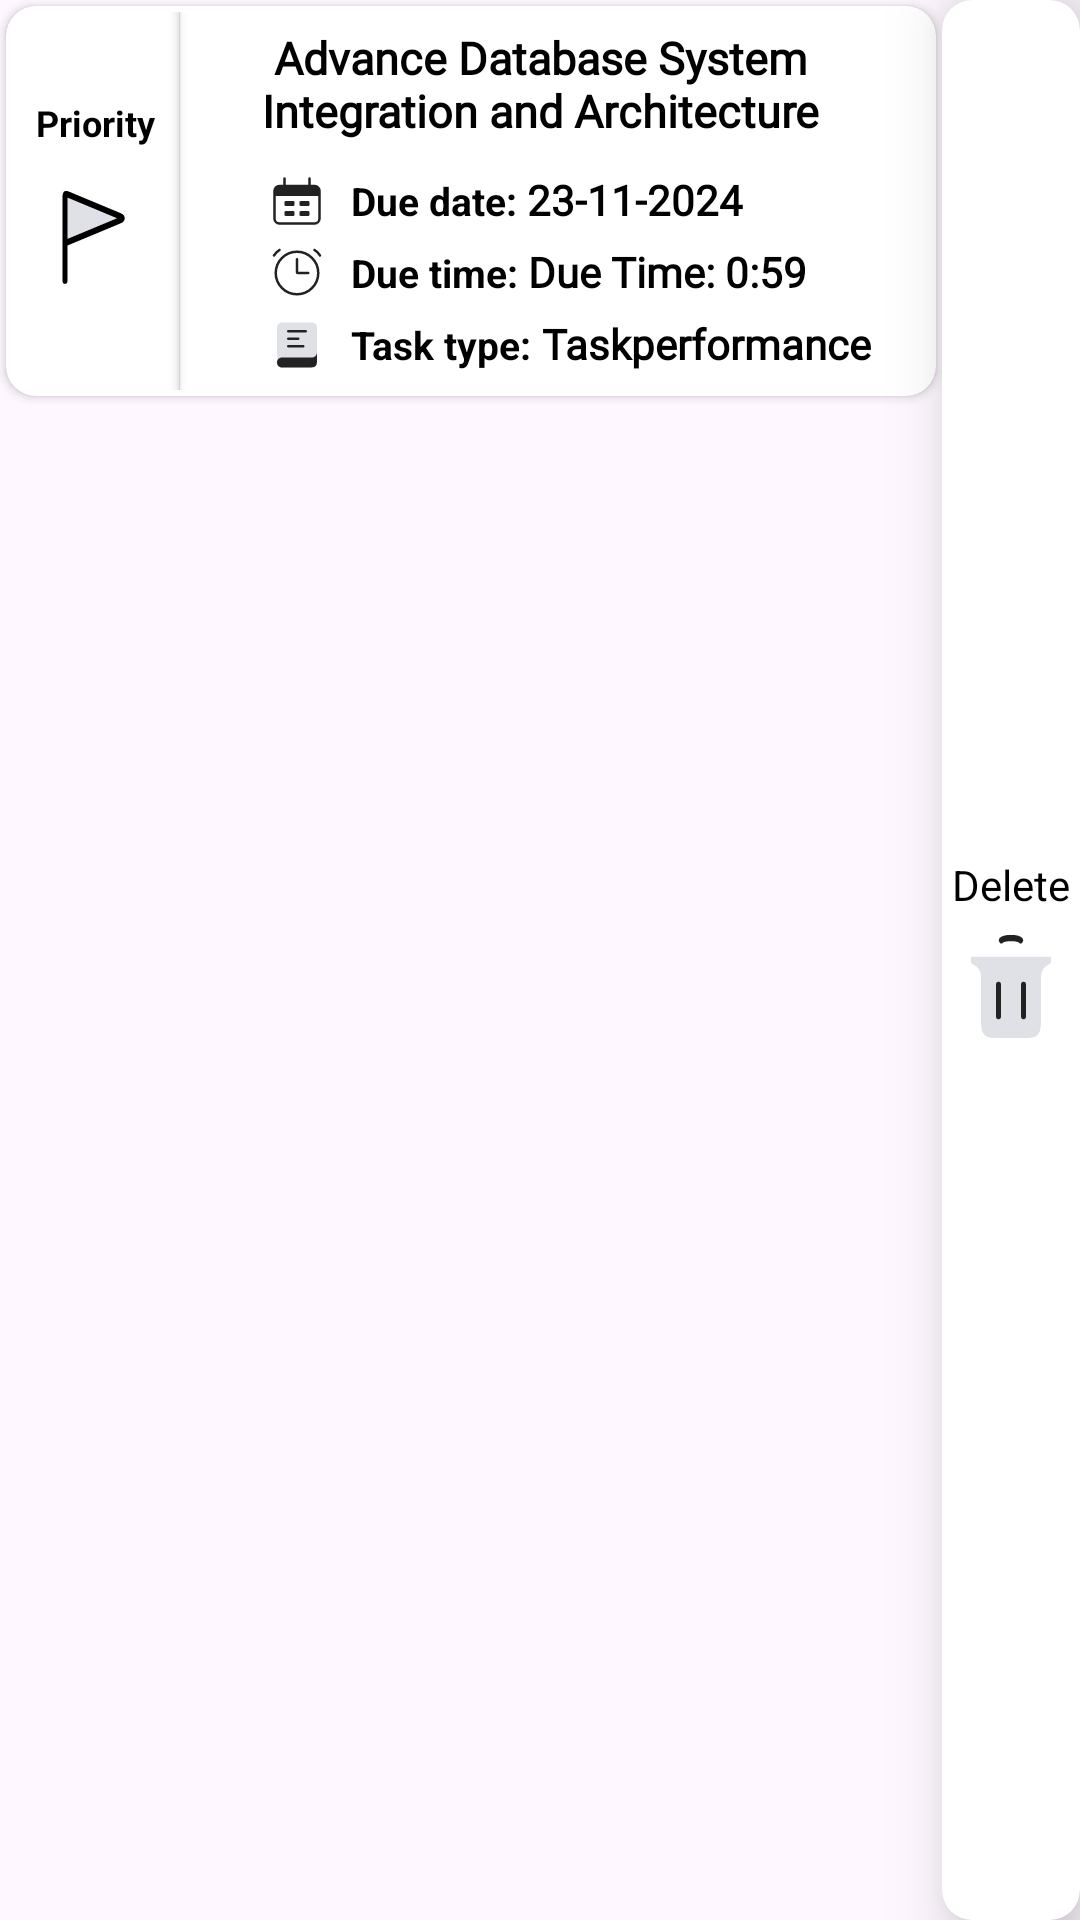

Here is an Android app screen rendered from its layout file. Give the layout XML and the strings, colors and styles it references.
<!-- AndroidManifest.xml: application theme Theme.GoalGetter -->
<!-- res/layout/leader_list_item.xml -->
<?xml version="1.0" encoding="utf-8"?>
<LinearLayout xmlns:android="http://schemas.android.com/apk/res/android"
    xmlns:app="http://schemas.android.com/apk/res-auto"
    xmlns:tools="http://schemas.android.com/tools"
    android:layout_width="match_parent"
    android:layout_height="wrap_content"
    android:layout_marginBottom="7dp"
    android:layout_marginTop="7dp"
    android:layout_marginLeft="4dp"
    android:layout_marginRight="4dp"
    android:elevation="35dp"
    android:orientation="horizontal"
    app:cardCornerRadius="10dp">


    
    <androidx.cardview.widget.CardView
        android:layout_width="0dp"
        android:layout_height="wrap_content"
        android:layout_margin="2dp"
        android:layout_weight="1"
        android:elevation="6dp"
        app:cardCornerRadius="10dp">

        <LinearLayout
            android:layout_width="match_parent"
            android:layout_height="wrap_content"
            android:orientation="horizontal"
            android:padding="2dp">

            
            <LinearLayout
                android:layout_width="wrap_content"
                android:layout_height="match_parent"
                android:layout_marginStart="5dp"
                android:gravity="center"
                android:orientation="vertical"
                tools:ignore="UseCompoundDrawables">

                <TextView
                    android:layout_width="wrap_content"
                    android:layout_height="wrap_content"
                    android:text="Priority"
                    android:layout_margin="3dp"
                    android:textColor="@android:color/black"
                    android:textSize="12sp"
                    android:textStyle="bold"
                    tools:ignore="HardcodedText" />

                <ImageView
                    android:id="@+id/priorityLevelImageView"
                    android:layout_width="40dp"
                    android:layout_height="50dp"
                    android:layout_marginTop="2dp"
                    android:src="@drawable/flag_duotone_line"
                    tools:ignore="ContentDescription" />
            </LinearLayout>

            <androidx.cardview.widget.CardView
                android:layout_width="0.0001dp"
                android:layout_height="match_parent"
                android:layout_marginStart="5dp"
                android:layout_marginEnd="9dp"
                android:backgroundTint="@color/light_grey" />

            
            <LinearLayout
                android:layout_width="0dp"
                android:layout_height="match_parent"
                android:layout_weight="3"
                android:layout_marginEnd="4dp"
                android:padding="5dp"
                android:orientation="vertical">
                <LinearLayout
                    android:layout_width="match_parent"
                    android:layout_height="wrap_content"
                    android:layout_marginEnd="15dp"
                    android:orientation="vertical">

                    <TextView
                        android:id="@+id/courseNameTextView"
                        android:layout_width="match_parent"
                        android:layout_height="wrap_content"
                        android:fontFamily="@font/podkova_medium"
                        android:text="Advance Database System Integration and Architecture"
                        android:textAlignment="center"
                        android:textColor="@color/black"
                        android:textSize="15sp"
                        android:textStyle="bold"
                        tools:ignore="HardcodedText,TextSizeCheck"></TextView>
                </LinearLayout>

                <LinearLayout
                    android:layout_width="match_parent"
                    android:layout_height="wrap_content"
                    android:orientation="horizontal"
                    android:layout_marginTop="10dp">

                    <ImageView
                        android:layout_width="20dp"
                        android:layout_height="20dp"
                        android:layout_marginEnd="8dp"
                        android:layout_marginStart="15dp"
                        android:contentDescription="TODO"
                        android:src="@drawable/date_range_light"
                        tools:ignore="ContentDescription,HardcodedText" />

                    <TextView
                        android:layout_width="wrap_content"
                        android:layout_height="wrap_content"
                        android:text="Due date: "
                        android:textColor="@android:color/black"
                        android:textSize="13sp"
                        android:textStyle="bold"
                        tools:ignore="HardcodedText" />

                    <TextView
                        android:id="@+id/dueDateTextView"
                        android:layout_width="wrap_content"
                        android:layout_height="wrap_content"
                        android:text="23-11-2024"
                        android:textStyle="bold"
                        android:fontFamily="@font/podkova_medium"
                        android:textColor="@android:color/black"
                        android:textSize="14sp"
                        tools:ignore="HardcodedText" />
                </LinearLayout>


                <LinearLayout
                    android:layout_width="match_parent"
                    android:layout_height="wrap_content"
                    android:layout_marginTop="4dp"
                    android:contentDescription="TODO"
                    android:orientation="horizontal"
                    tools:ignore="HardcodedText">

                    <ImageView
                        android:layout_width="20dp"
                        android:layout_height="20dp"
                        android:layout_marginEnd="8dp"
                        android:layout_marginStart="15dp"
                        android:src="@drawable/clock_light"
                        tools:ignore="ContentDescription" />

                    <TextView
                        android:layout_width="wrap_content"
                        android:layout_height="wrap_content"
                        android:text="Due time: "
                        android:textStyle="bold"
                        android:textColor="@android:color/black"
                        android:textSize="13sp" />

                    <TextView
                        android:id="@+id/duetimeTextView"
                        android:layout_width="wrap_content"
                        android:layout_height="wrap_content"
                        android:text="Due Time: 0:59"
                        android:textStyle="bold"
                        android:fontFamily="@font/podkova_medium"
                        android:textColor="@android:color/black"
                        android:textSize="14sp" />
                </LinearLayout>

                <LinearLayout
                    android:layout_width="match_parent"
                    android:layout_height="wrap_content"
                    android:layout_marginTop="4dp"
                    android:orientation="horizontal">

                    <ImageView
                        android:layout_width="20dp"
                        android:layout_height="20dp"
                        android:layout_marginEnd="8dp"
                        android:layout_marginStart="15dp"
                        android:src="@drawable/book_duotone"
                        tools:ignore="ContentDescription" />

                    <TextView
                        android:layout_width="wrap_content"
                        android:layout_height="wrap_content"
                        android:text="Task type: "
                        android:textColor="@android:color/black"
                        android:textSize="13sp"
                        android:textStyle="bold"
                        tools:ignore="HardcodedText" />

                    <TextView
                        android:id="@+id/taskTypeTextView"
                        android:layout_width="wrap_content"
                        android:layout_height="wrap_content"
                        android:text="Taskperformance"
                        android:textStyle="bold"
                        android:fontFamily="@font/podkova_medium"
                        android:textColor="@android:color/black"
                        android:textSize="14sp"
                        tools:ignore="HardcodedText" />
                </LinearLayout>

            </LinearLayout>


        </LinearLayout>


    </androidx.cardview.widget.CardView>

    <androidx.cardview.widget.CardView
        android:layout_width="wrap_content"
        android:layout_height="match_parent"
        android:layout_gravity="right"
        android:elevation="15dp"
        app:cardElevation="15dp"
        app:cardCornerRadius="10dp"
        >

        <LinearLayout
            android:layout_width="wrap_content"
            android:layout_height="wrap_content"
            android:orientation="vertical"
            android:padding="3dp"
            android:layout_gravity="center"
            android:gravity="center">

            <TextView
                android:layout_width="wrap_content"
                android:layout_height="wrap_content"
                android:textColor="@color/black"
                android:text="Delete">
            </TextView>

            <ImageButton
                android:id="@+id/deleteImageButton"
                android:layout_width="40dp"
                android:layout_height="50dp"
                android:background="@color/white"
                android:src="@drawable/trash_duotone"
                tools:ignore="ContentDescription,SpeakableTextPresentCheck,TouchTargetSizeCheck" />
        </LinearLayout>
    </androidx.cardview.widget.CardView>



</LinearLayout>
<!-- resources referenced by this layout -->
<resources>
  <color name="black">#FF000000</color>
  <color name="light_grey">#D3D3D3</color>
  <color name="white">#FFFFFFFF</color>
  <!-- drawable book_duotone (drawable) -->
  <vector xmlns:android="http://schemas.android.com/apk/res/android"
      android:width="24dp"
      android:height="24dp"
      android:viewportWidth="24"
      android:viewportHeight="24">
    <path
        android:pathData="M6,3L18,3A2,2 0,0 1,20 5L20,19A2,2 0,0 1,18 21L6,21A2,2 0,0 1,4 19L4,5A2,2 0,0 1,6 3z"
        android:fillColor="#7E869E"
        android:fillAlpha="0.25"/>
    <path
        android:strokeWidth="1"
        android:pathData="M8.5,6.5L15.5,6.5"
        android:fillColor="#00000000"
        android:strokeColor="#222222"
        android:strokeLineCap="round"/>
    <path
        android:strokeWidth="1"
        android:pathData="M8.5,9.5L12.5,9.5"
        android:fillColor="#00000000"
        android:strokeColor="#222222"
        android:strokeLineCap="round"/>
    <path
        android:strokeWidth="1"
        android:pathData="M8.5,12.5L14.5,12.5"
        android:fillColor="#00000000"
        android:strokeColor="#222222"
        android:strokeLineCap="round"/>
    <path
        android:pathData="M4,19C4,17.895 4.895,17 6,17H17C17.932,17 18.398,17 18.765,16.848C19.255,16.645 19.645,16.255 19.848,15.765C20,15.398 20,14.932 20,14V14V17C20,18.886 20,19.828 19.414,20.414C18.828,21 17.886,21 16,21H6C4.895,21 4,20.105 4,19V19Z"
        android:fillColor="#222222"/>
  </vector>
  <!-- drawable clock_light (drawable) -->
  <vector xmlns:android="http://schemas.android.com/apk/res/android"
      android:width="24dp"
      android:height="24dp"
      android:viewportWidth="24"
      android:viewportHeight="24">
    <path
        android:strokeWidth="1"
        android:pathData="M12,12m-8.5,0a8.5,8.5 0,1 1,17 0a8.5,8.5 0,1 1,-17 0"
        android:fillColor="#00000000"
        android:strokeColor="#222222"/>
    <path
        android:strokeWidth="1"
        android:pathData="M5,2.804C4.088,3.33 3.33,4.088 2.804,5"
        android:fillColor="#00000000"
        android:strokeColor="#222222"
        android:strokeLineCap="round"/>
    <path
        android:strokeWidth="1"
        android:pathData="M19,2.804C19.912,3.33 20.67,4.088 21.196,5"
        android:fillColor="#00000000"
        android:strokeColor="#222222"
        android:strokeLineCap="round"/>
    <path
        android:strokeWidth="1"
        android:pathData="M12,6.5V11.75C12,11.888 12.112,12 12.25,12H16.5"
        android:fillColor="#00000000"
        android:strokeColor="#222222"
        android:strokeLineCap="round"/>
  </vector>
  <!-- drawable flag_duotone_line (drawable) -->
  <vector xmlns:android="http://schemas.android.com/apk/res/android"
      android:width="40dp"
      android:height="50dp"
      android:viewportWidth="24"
      android:viewportHeight="24">
    <path
        android:pathData="M16.577,8.526L6.658,5.219C6.358,5.119 6.208,5.069 6.104,5.144C6,5.219 6,5.377 6,5.694V13L16.577,9.474C17.165,9.278 17.459,9.18 17.459,9C17.459,8.82 17.165,8.722 16.577,8.526Z"
        android:fillColor="#7E869E"
        android:fillAlpha="0.25"/>
    <path
        android:strokeWidth="1"
        android:pathData="M6,13V5.694C6,5.377 6,5.219 6.104,5.144C6.208,5.069 6.358,5.119 6.658,5.219L16.577,8.526C17.165,8.722 17.459,8.82 17.459,9C17.459,9.18 17.165,9.278 16.577,9.474L6,13ZM6,13V18V19"
        android:fillColor="#00000000"
        android:strokeColor="@color/black"
        android:strokeLineCap="round"/>
  </vector>
  <style name="Theme.GoalGetter" parent="Base.Theme.GoalGetter" />
  <style name="Base.Theme.GoalGetter" parent="Theme.Material3.DayNight.NoActionBar">
          
          
          <item name="android:statusBarColor">@color/red</item>
      </style>
  <color name="red">#FF0000</color>
</resources>
